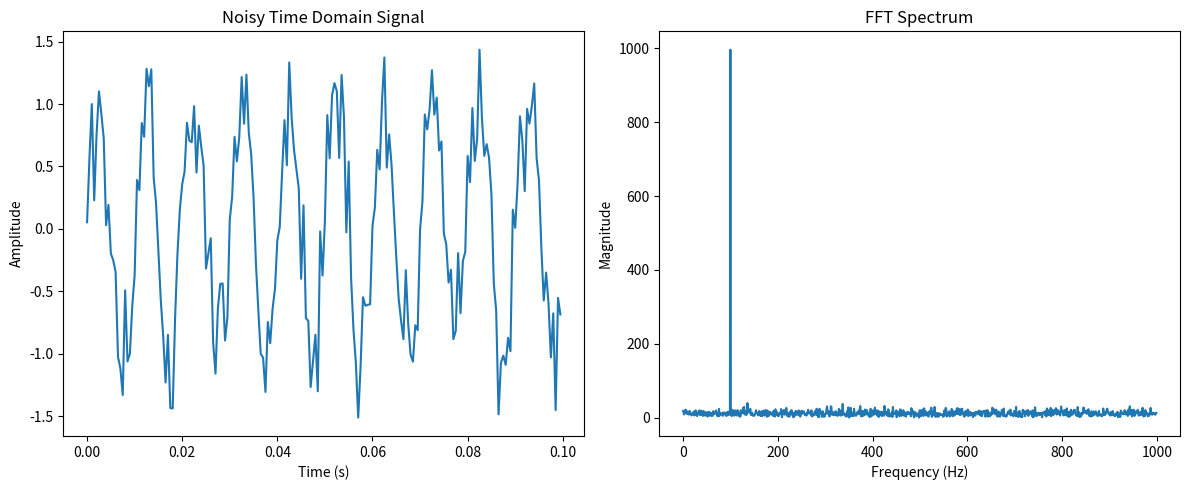

Write Python code to recreate this figure.
import numpy as np
import matplotlib.pyplot as plt

# Parameters
fs = 2000          # Sampling frequency (Hz)
f = 100             # Signal frequency (Hz)
duration = 1.0     # seconds

# Time vector
t = np.linspace(0, duration, int(fs * duration), endpoint=False)

# Generate sine wave
signal = np.sin(2 * np.pi * f * t)
noise = 0.3 * np.random.normal(0, 1, len(signal))
noisy_signal = signal + noise

# FFT
N = len(noisy_signal)
fft_result = np.fft.fft(noisy_signal)

# Frequency bins
freqs = np.fft.fftfreq(N, 1/fs)

# Magnitude
magnitude = np.abs(fft_result)

# Keep positive frequencies
half = N // 2
freqs = freqs[:half]
magnitude = magnitude[:half]

# Plot
# Close any existing figures so each run replaces the previous graph window.
plt.close("all")
fig, axes = plt.subplots(1, 2, figsize=(12, 5))
output_file = "fft_visualizer.png"

# Time domain
axes[0].plot(t[:200], noisy_signal[:200])
axes[0].set_title("Noisy Time Domain Signal")
axes[0].set_xlabel("Time (s)")
axes[0].set_ylabel("Amplitude")

# Frequency domain
axes[1].plot(freqs, magnitude)
axes[1].set_title("FFT Spectrum")
axes[1].set_xlabel("Frequency (Hz)")
axes[1].set_ylabel("Magnitude")

fig.tight_layout()
fig.savefig(output_file, dpi=300, bbox_inches="tight")
plt.show()
